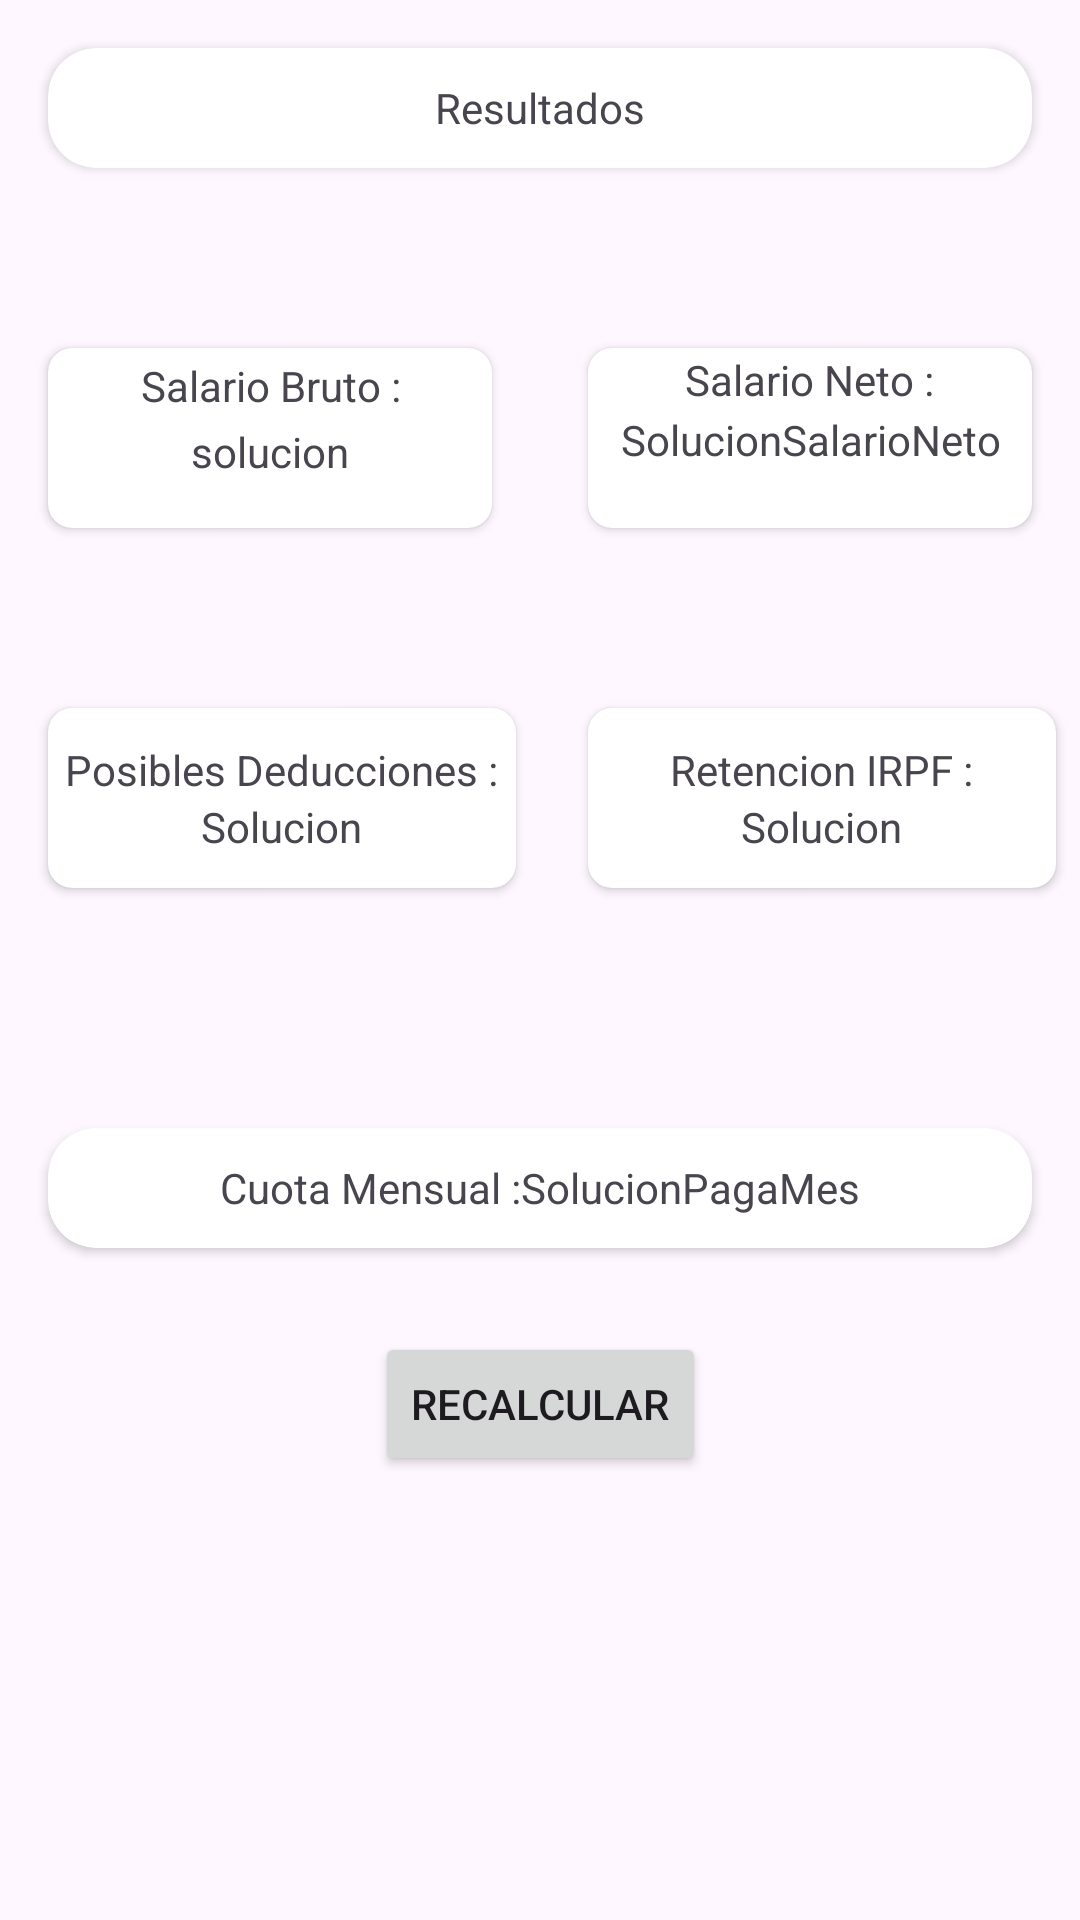

Here is an Android app screen rendered from its layout file. Give the layout XML and the strings, colors and styles it references.
<!-- AndroidManifest.xml: application theme Theme.MyApplication_SalarioNeto -->
<!-- res/layout/activity_resultado_main.xml -->
<?xml version="1.0" encoding="utf-8"?>
<androidx.constraintlayout.widget.ConstraintLayout xmlns:android="http://schemas.android.com/apk/res/android"
    xmlns:app="http://schemas.android.com/apk/res-auto"
    xmlns:tools="http://schemas.android.com/tools"
    android:id="@+id/main"
    android:layout_width="match_parent"
    android:layout_height="match_parent"
    tools:context=".ResultadoActivity_main">




    <androidx.cardview.widget.CardView
        android:id="@+id/vttitulo"
        android:layout_width="match_parent"
        android:layout_height="40sp"
        android:layout_marginTop="16sp"
        android:layout_marginHorizontal="16sp"
        app:cardCornerRadius="16sp"
        app:layout_constraintStart_toStartOf="parent"
        app:layout_constraintEnd_toEndOf="parent"
        app:layout_constraintTop_toTopOf="parent"
        >
        <LinearLayout
            android:layout_width="match_parent"
            android:layout_height="match_parent"
            android:gravity="center">
            <TextView
                android:layout_width="wrap_content"
                android:layout_height="wrap_content"
                android:text="@string/titulo2"
                android:textAlignment="center"
                />
        </LinearLayout>
    </androidx.cardview.widget.CardView>

    <androidx.cardview.widget.CardView
        android:id="@+id/vtresultadoSalarioBruto"
        android:layout_width="0sp"
        android:layout_height="60sp"
        android:layout_marginTop="60sp"
        android:layout_marginHorizontal="16sp"
        app:cardCornerRadius="8sp"
        app:layout_constraintStart_toStartOf="parent"
        app:layout_constraintEnd_toStartOf="@id/vtresultadoSalarioNeto"
        app:layout_constraintTop_toBottomOf="@id/vttitulo"
        >


        <LinearLayout
            android:layout_width="match_parent"
            android:layout_height="match_parent"
            android:gravity="center"
            android:orientation="vertical">

            <TextView
                android:layout_width="match_parent"
                android:layout_height="wrap_content"
                android:text="@string/salario_bruto"
                android:textAlignment="center"
                android:padding="3sp"/>

            <TextView
                android:id="@+id/SolucionSalarioBruto"
                android:layout_width="match_parent"
                android:layout_height="match_parent"
                android:text="@string/solucionSalarioBruto"
                android:textAlignment="center"/>
        </LinearLayout>
    </androidx.cardview.widget.CardView>

    <androidx.cardview.widget.CardView
        android:id="@+id/vtresultadoSalarioNeto"
        android:layout_width="0sp"
        android:layout_height="60sp"
        android:layout_marginTop="60sp"
        android:layout_marginHorizontal="16sp"
        app:cardCornerRadius="8sp"
        app:layout_constraintStart_toEndOf="@id/vtresultadoSalarioBruto"
        app:layout_constraintEnd_toEndOf="parent"
        app:layout_constraintTop_toBottomOf="@id/vttitulo">

        <LinearLayout
            android:layout_width="match_parent"
            android:layout_height="match_parent"
            android:gravity="center"
            android:orientation="vertical">

            <TextView
                android:layout_width="wrap_content"
                android:layout_height="wrap_content"
                android:text="@string/salario_neto"
                android:textAlignment="center"
                android:padding="1sp"/>

            <TextView
                android:id="@+id/SolucionSalarioNeto"
                android:layout_width="match_parent"
                android:layout_height="match_parent"
                android:text="@string/solucionsalarioneto"
                android:textAlignment="center"/>
        </LinearLayout>
    </androidx.cardview.widget.CardView>

    <androidx.cardview.widget.CardView
        android:id="@+id/SposiblesDeducciones"
        android:layout_width="0sp"
        android:layout_height="60sp"
        android:layout_marginTop="60sp"
        android:layout_marginHorizontal="16sp"
        app:cardCornerRadius="8sp"
        app:layout_constraintTop_toBottomOf="@id/vtresultadoSalarioBruto"
        app:layout_constraintEnd_toStartOf="@id/SRetencionIRPF"
        app:layout_constraintStart_toStartOf="parent">

        <LinearLayout
            android:layout_width="match_parent"
            android:layout_height="match_parent"
            android:gravity="center"
            android:orientation="vertical">

        <TextView
            android:layout_width="wrap_content"
            android:layout_height="wrap_content"
            android:text="@string/tvposibles_deducciones"/>

        <TextView
            android:id="@+id/SolucionDeducciones"
            android:layout_width="wrap_content"
            android:layout_height="wrap_content"
            android:text="@string/solucionDeducciones"/>

    </LinearLayout>

    </androidx.cardview.widget.CardView>

    <androidx.cardview.widget.CardView
        android:id="@+id/SRetencionIRPF"
        android:layout_width="0sp"
        android:layout_height="60sp"
        android:layout_marginTop="60sp"
        android:layout_marginHorizontal="8sp"
        app:cardCornerRadius="8sp"
        app:layout_constraintTop_toBottomOf="@id/vtresultadoSalarioNeto"
        app:layout_constraintEnd_toEndOf="parent"
        app:layout_constraintStart_toEndOf="@id/SposiblesDeducciones">

        <LinearLayout
            android:layout_width="match_parent"
            android:layout_height="match_parent"
            android:gravity="center"
            android:orientation="vertical">

            <TextView
                android:layout_width="wrap_content"
                android:layout_height="wrap_content"
                android:text="@string/tvretencion_irpf"/>

            <TextView
                android:id="@+id/SolucionIRPF"
                android:layout_width="wrap_content"
                android:layout_height="wrap_content"
                android:text="@string/solucionIRPF"/>

        </LinearLayout>

    </androidx.cardview.widget.CardView>

    <androidx.cardview.widget.CardView
        android:id="@+id/vtsalariomensual"
        android:layout_width="match_parent"
        android:layout_height="40sp"
        android:layout_marginTop="80sp"
        android:layout_marginHorizontal="16sp"
        app:cardCornerRadius="16sp"
        app:layout_constraintStart_toStartOf="parent"
        app:layout_constraintEnd_toEndOf="parent"
        app:layout_constraintTop_toBottomOf="@id/SposiblesDeducciones"
        >
        <LinearLayout
            android:layout_width="match_parent"
            android:layout_height="match_parent"
            android:gravity="center"
            android:orientation="horizontal">
            <TextView
                android:layout_width="wrap_content"
                android:layout_height="wrap_content"
                android:text="@string/cuota_mensual"
                android:textAlignment="center"
                />
            <TextView
                android:id="@+id/SolucionpagaMes"
                android:layout_width="wrap_content"
                android:layout_height="wrap_content"
                android:text="@string/SolucionpagaMes"
                android:textAlignment="center"
                />
        </LinearLayout>
    </androidx.cardview.widget.CardView>

    <Button
        android:id="@+id/btnReCalcular"
        android:layout_width="wrap_content"
        android:layout_height="wrap_content"
        app:layout_constraintStart_toStartOf="parent"
        app:layout_constraintEnd_toEndOf="parent"
        app:layout_constraintBottom_toBottomOf="parent"
        app:layout_constraintTop_toBottomOf="@id/SposiblesDeducciones"
        android:text="@string/recalcular"

        />


</androidx.constraintlayout.widget.ConstraintLayout>
<!-- resources referenced by this layout -->
<resources>
  <string name="SolucionpagaMes">SolucionPagaMes</string>
  <string name="cuota_mensual">Cuota Mensual :</string>
  <string name="recalcular">RECALCULAR</string>
  <string name="salario_bruto">Salario Bruto :</string>
  <string name="salario_neto">Salario Neto :</string>
  <string name="solucionDeducciones">Solucion</string>
  <string name="solucionIRPF">Solucion</string>
  <string name="solucionSalarioBruto">solucion</string>
  <string name="solucionsalarioneto">SolucionSalarioNeto</string>
  <string name="titulo2">Resultados</string>
  <string name="tvposibles_deducciones">Posibles Deducciones :</string>
  <string name="tvretencion_irpf">Retencion IRPF :</string>
  <style name="Theme.MyApplication_SalarioNeto" parent="Base.Theme.MyApplication_SalarioNeto" />
  <style name="Base.Theme.MyApplication_SalarioNeto" parent="Theme.Material3.DayNight.NoActionBar">
          
          
      </style>
</resources>
